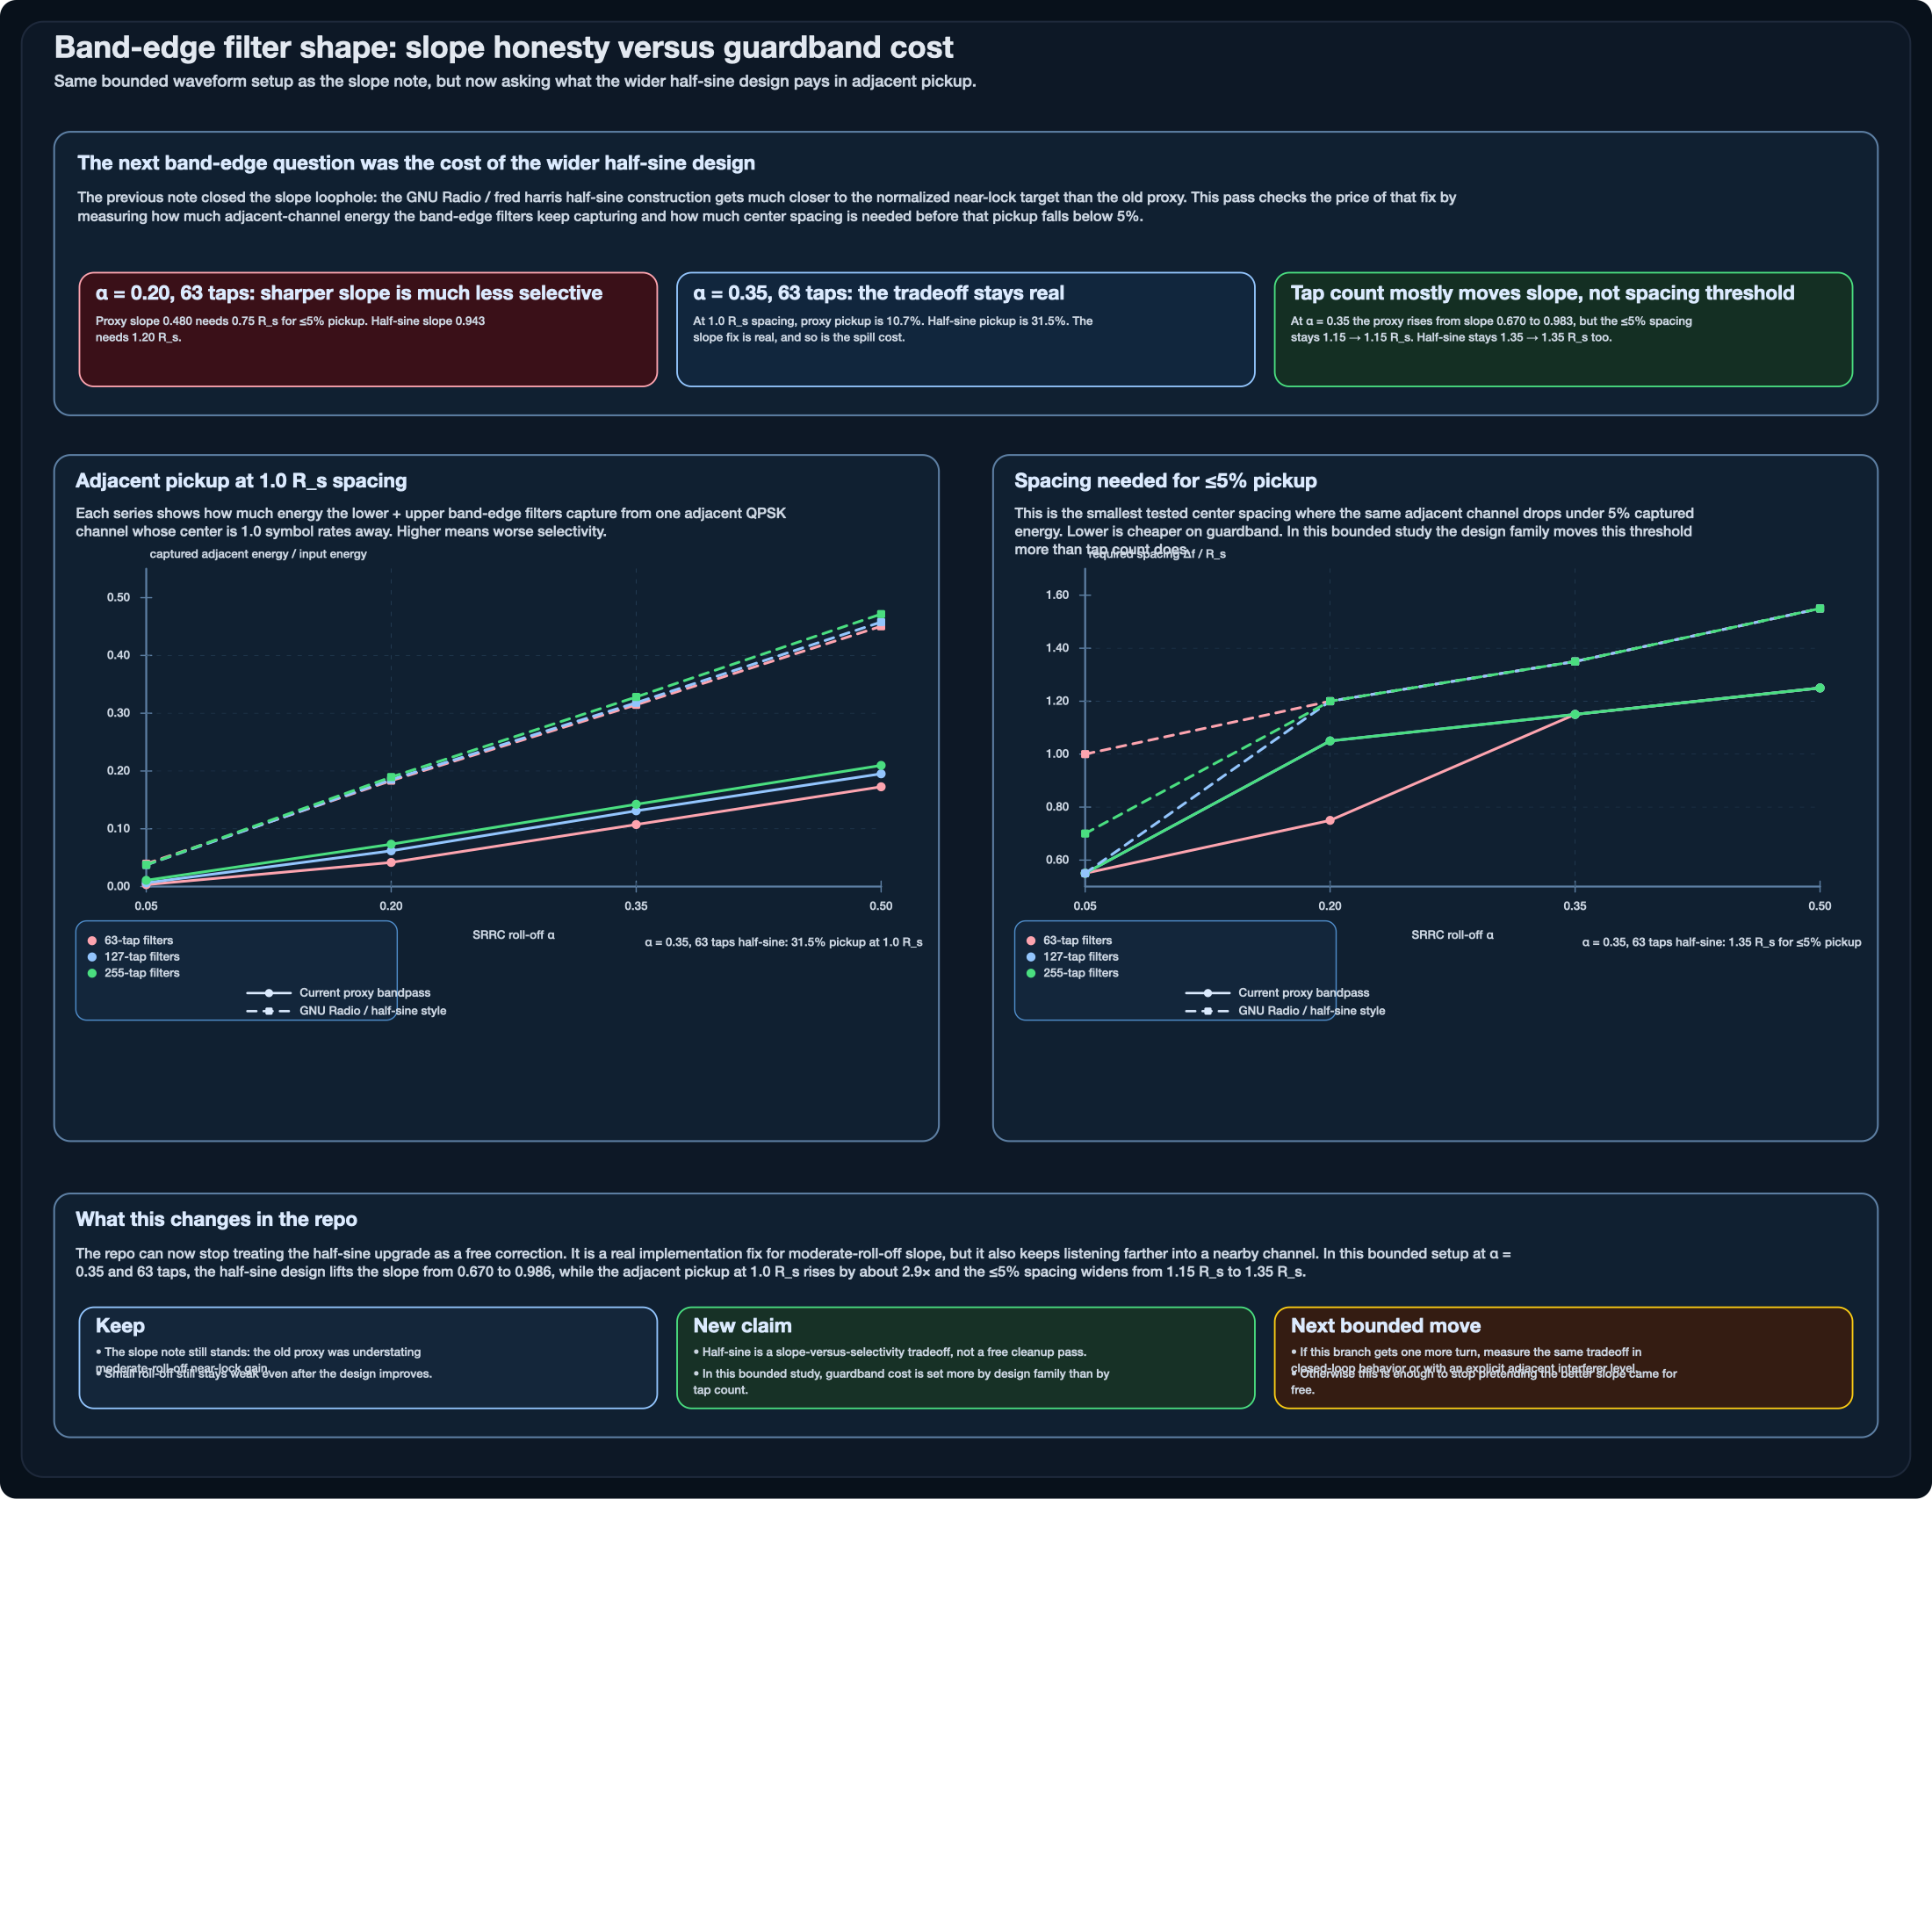

Source data for this figure (header and first rows):
design, samples_per_symbol, symbol_count, seed, trim, tap_count, rolloff, normalized_cfo_step, reference_spacing, capture_threshold, central_slope_wrt_deltaf_over_Rs, adjacent_capture_at_reference_spacing, spacing_for_capture_below_threshold
proxy_bandpass, 4, 1024, 19, 160, 63, 0.05, 0.01, 1.0, 0.05, 0.1049, 0.003318, 0.55
gnuradio_half_sine, 4, 1024, 19, 160, 63, 0.05, 0.01, 1.0, 0.05, 0.7992, 0.03947, 1.0
proxy_bandpass, 4, 1024, 19, 160, 127, 0.05, 0.01, 1.0, 0.05, 0.2585, 0.006441, 0.55
gnuradio_half_sine, 4, 1024, 19, 160, 127, 0.05, 0.01, 1.0, 0.05, 0.761, 0.03739, 0.55
proxy_bandpass, 4, 1024, 19, 160, 255, 0.05, 0.01, 1.0, 0.05, 0.5079, 0.01075, 0.55
gnuradio_half_sine, 4, 1024, 19, 160, 255, 0.05, 0.01, 1.0, 0.05, 0.7864, 0.03763, 0.7
proxy_bandpass, 4, 1024, 19, 160, 63, 0.2, 0.01, 1.0, 0.05, 0.4805, 0.04168, 0.75
gnuradio_half_sine, 4, 1024, 19, 160, 63, 0.2, 0.01, 1.0, 0.05, 0.9429, 0.1832, 1.2
proxy_bandpass, 4, 1024, 19, 160, 127, 0.2, 0.01, 1.0, 0.05, 0.769, 0.0618, 1.05
gnuradio_half_sine, 4, 1024, 19, 160, 127, 0.2, 0.01, 1.0, 0.05, 0.9605, 0.1852, 1.2
proxy_bandpass, 4, 1024, 19, 160, 255, 0.2, 0.01, 1.0, 0.05, 0.9577, 0.07321, 1.05
gnuradio_half_sine, 4, 1024, 19, 160, 255, 0.2, 0.01, 1.0, 0.05, 0.9873, 0.1896, 1.2
proxy_bandpass, 4, 1024, 19, 160, 63, 0.35, 0.01, 1.0, 0.05, 0.6698, 0.1074, 1.15
gnuradio_half_sine, 4, 1024, 19, 160, 63, 0.35, 0.01, 1.0, 0.05, 0.986, 0.3146, 1.35
proxy_bandpass, 4, 1024, 19, 160, 127, 0.35, 0.01, 1.0, 0.05, 0.8544, 0.131, 1.15
gnuradio_half_sine, 4, 1024, 19, 160, 127, 0.35, 0.01, 1.0, 0.05, 1.003, 0.3181, 1.35
proxy_bandpass, 4, 1024, 19, 160, 255, 0.35, 0.01, 1.0, 0.05, 0.9825, 0.1424, 1.15
gnuradio_half_sine, 4, 1024, 19, 160, 255, 0.35, 0.01, 1.0, 0.05, 1.042, 0.3282, 1.35
proxy_bandpass, 4, 1024, 19, 160, 63, 0.5, 0.01, 1.0, 0.05, 0.7644, 0.1727, 1.25
gnuradio_half_sine, 4, 1024, 19, 160, 63, 0.5, 0.01, 1.0, 0.05, 1.003, 0.4505, 1.55
proxy_bandpass, 4, 1024, 19, 160, 127, 0.5, 0.01, 1.0, 0.05, 0.8995, 0.1951, 1.25
gnuradio_half_sine, 4, 1024, 19, 160, 127, 0.5, 0.01, 1.0, 0.05, 1.018, 0.4579, 1.55
proxy_bandpass, 4, 1024, 19, 160, 255, 0.5, 0.01, 1.0, 0.05, 1.006, 0.2097, 1.25
gnuradio_half_sine, 4, 1024, 19, 160, 255, 0.5, 0.01, 1.0, 0.05, 1.057, 0.4716, 1.55
